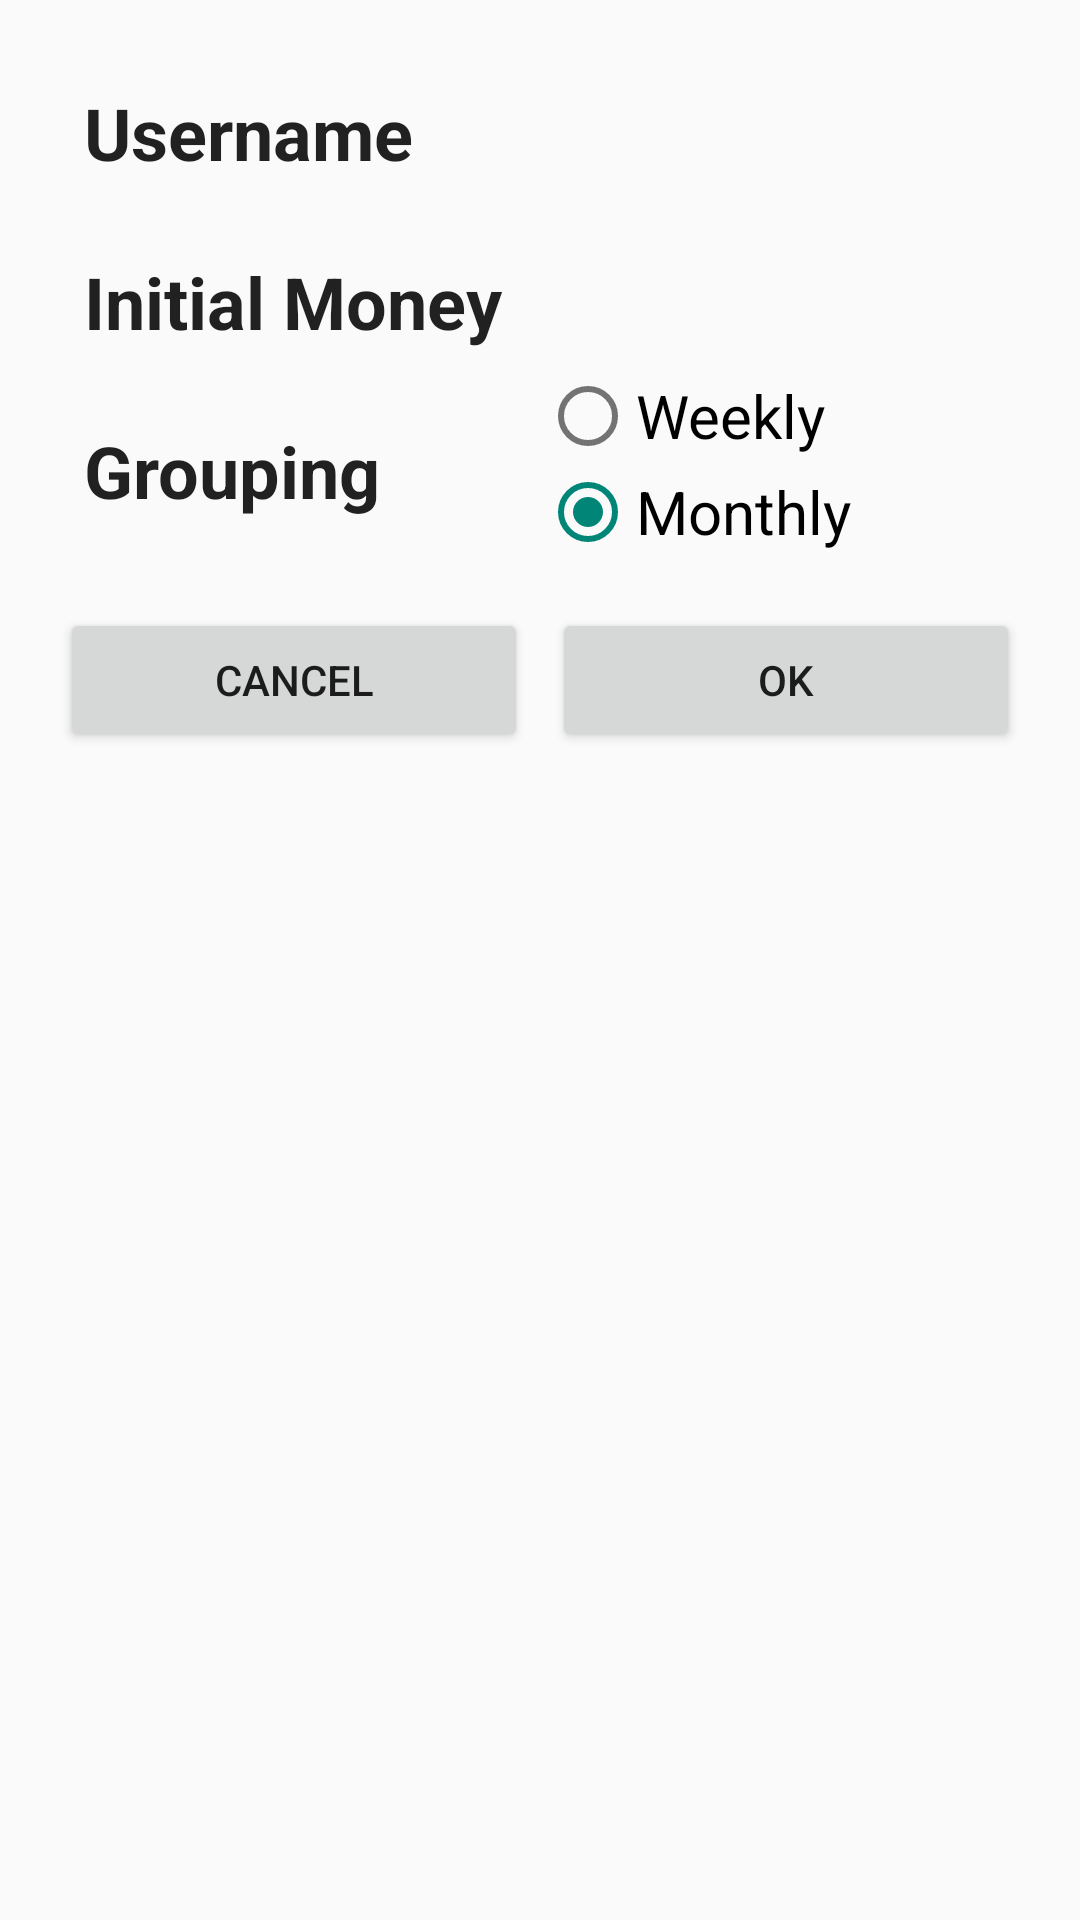

Android layout source for this screen:
<!-- AndroidManifest.xml: application theme Theme.Appcompat_custom_light -->
<!-- res/layout/activity_user_details2.xml -->
<ScrollView xmlns:android="http://schemas.android.com/apk/res/android"
    android:id="@+id/scrollView"
    android:layout_width="match_parent"
    android:layout_height="match_parent"
    android:padding="@dimen/layout_padding">

    <LinearLayout
        android:layout_width="match_parent"
        android:layout_height="match_parent"
        android:orientation="vertical">

        <LinearLayout
            android:layout_width="match_parent"
            android:layout_height="wrap_content"
            android:orientation="horizontal"
            android:weightSum="2">

            <LinearLayout
                android:layout_width="match_parent"
                android:layout_height="wrap_content"
                android:orientation="vertical"
                android:layout_weight="1">

                <TextView
                    android:id="@+id/textView"
                    style="@style/Headline"
                    android:text="@string/textview_headline_username" />

                <TextView

                    android:id="@+id/textView2"
                    style="@style/Headline"
                    android:text="@string/textview_headline_savings" />

                <TextView
                    android:id="@+id/textView3"
                    style="@style/Headline"
                    android:text="@string/textview_headline_grouping" />

            </LinearLayout>

            <LinearLayout
                android:layout_width="match_parent"
                android:layout_height="wrap_content"
                android:orientation="vertical"
                android:layout_weight="1">

                <EditText
                    android:id="@+id/etUsername"
                    style="@style/UserDetailsEditText"
                    android:inputType="textPersonName"
                    android:layout_marginBottom="@dimen/bottom_margin_headlines_small" />

                <EditText
                    android:id="@+id/etSavings"
                    style="@style/UserDetailsEditText"
                    android:inputType="numberDecimal"
                    android:layout_marginBottom="@dimen/bottom_margin_headlines_small" />

                <RadioGroup
                    android:id="@+id/rgGrouping"
                    android:layout_width="wrap_content"
                    android:layout_height="wrap_content"
                    android:layout_weight="1"
                    android:layout_marginBottom="@dimen/bottom_margin_headlines_small">

                    <RadioButton
                        android:id="@+id/rbWeekly"
                        android:layout_width="wrap_content"
                        android:layout_height="wrap_content"
                        android:checked="false"
                        android:text="Weekly"
                        android:textSize="20sp" />

                    <RadioButton
                        android:id="@+id/rbMonthly"
                        android:layout_width="wrap_content"
                        android:layout_height="wrap_content"
                        android:checked="true"
                        android:text="Monthly"
                        android:textSize="20sp" />
                </RadioGroup>

            </LinearLayout>


        </LinearLayout>

        <LinearLayout
            android:layout_width="match_parent"
            android:layout_height="wrap_content"
            android:baselineAligned="false"
            android:orientation="horizontal">

            <Button
                android:id="@+id/bCancel"
                style="@style/ButtonStyleBottom"
                android:text="@string/button_cancel" />

            <Button
                android:id="@+id/bOk"
                style="@style/ButtonStyleBottom"
                android:text="@string/button_ok" />


        </LinearLayout>
    </LinearLayout>

</ScrollView>
<!-- resources referenced by this layout -->
<resources>
  <dimen name="bottom_margin_headlines_small">12dp</dimen>
  <dimen name="layout_padding">8dp</dimen>
  <string name="button_cancel">Cancel</string>
  <string name="button_ok">OK</string>
  <string name="textview_headline_grouping">Grouping</string>
  <string name="textview_headline_savings">Initial Money</string>
  <string name="textview_headline_username">Username</string>
  <style name="ButtonStyleBottom">
          <item name="android:layout_width">match_parent</item>
          <item name="android:layout_height">wrap_content</item>
          <item name="android:layout_weight">1</item>
          <item name="android:textColor">?textCustomColor</item>
          <item name="android:layout_margin">4dp</item>
  
      </style>
  <style name="Headline">
          <item name="android:layout_width">match_parent</item>
          <item name="android:layout_height">wrap_content</item>
          <item name="android:textSize">@dimen/text_size_headlines</item>
          <item name="android:textColor">?textCustomColor</item>
          <item name="android:singleLine">true</item>
          <item name="android:textStyle">bold</item>
          <item name="android:layout_margin">12dp</item>
      </style>
  <style name="UserDetailsEditText">
          <item name="android:layout_width">0dp</item>
          <item name="android:layout_height">wrap_content</item>
          <item name="android:ems">10</item>
          <item name="android:textColor">?textCustomColor</item>
          <item name="android:textAppearance">?android:attr/textAppearanceMedium</item>
          <item name="android:selectAllOnFocus">true</item>
      </style>
  <dimen name="text_size_headlines">20sp</dimen>
  <style name="MenuItemTextAppearanceTeal">
          <item name="android:textColor">@color/material_deep_teal_500</item>
      </style>
  <style name="MyDialogThemeLight" parent="Theme.AppCompat.Light.Dialog">
          <item name="android:windowBackground">@color/transparent</item>
          <item name="android:windowContentOverlay">@null</item>
          <item name="android:windowIsFloating">true</item>
          <item name="android:windowCloseOnTouchOutside">true</item>
      </style>
  <style name="myTextView" parent="TextAppearance.AppCompat.Medium">
          <item name="android:textColor">@color/material_deep_teal_500</item>
      </style>
  <style name="PopupMenu.Appcompat_custom_light" parent="@style/Widget.AppCompat.Light.PopupMenu">
          <item name="android:popupBackground">@drawable/menu_dropdown_panel_appcompat_custom_light
          </item>
      </style>
  <style name="DropDownListView.Appcompat_custom_light" parent="@style/Widget.AppCompat.Light.ListView.DropDown">
          <item name="android:listSelector">@drawable/selectable_background_appcompat_custom_light
          </item>
      </style>
  <style name="ActionBarTabStyle.Appcompat_custom_light" parent="@style/Widget.AppCompat.Light.ActionBar.TabView">
          <item name="android:background">@drawable/tab_indicator_ab_appcompat_custom_light</item>
      </style>
  <style name="DropDownNav.Appcompat_custom_light" parent="@style/Widget.AppCompat.Light.Spinner.DropDown.ActionBar">
          <item name="android:background">@drawable/spinner_background_ab_appcompat_custom_light
          </item>
          <item name="android:popupBackground">@drawable/menu_dropdown_panel_appcompat_custom_light
          </item>
          <item name="android:dropDownSelector">
              @drawable/selectable_background_appcompat_custom_light
          </item>
      </style>
  <style name="ActionButton.CloseMode.Appcompat_custom_light" parent="@style/Widget.AppCompat.Light.ActionButton.CloseMode">
          <item name="android:background">@drawable/btn_cab_done_appcompat_custom_light</item>
      </style>
  <color name="transparent">#00000000</color>
  <style name="ProgressBar.Appcompat_custom_light" parent="@style/Widget.AppCompat.ProgressBar.Horizontal">
          <item name="android:progressDrawable">@drawable/progress_horizontal_appcompat_custom_light
          </item>
      </style>
</resources>
